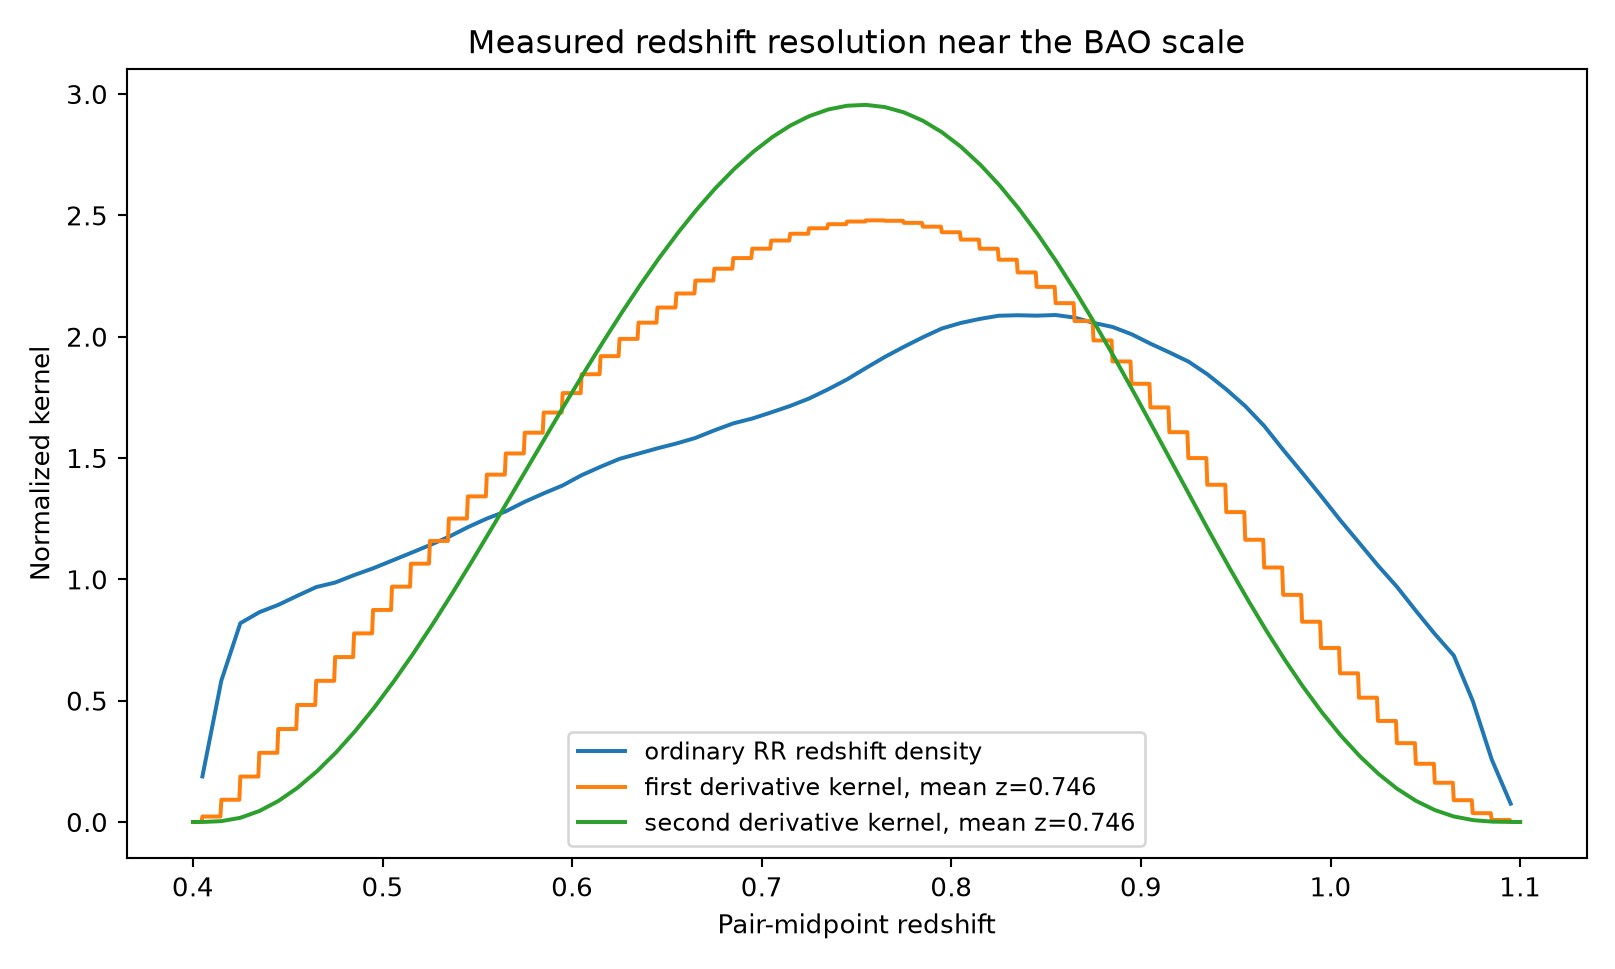

The data file committed next to this chart (first rows):
z, W_first, W_second
4.000000000000000222e-01, -0.000000000000000000e+00, 0.000000000000000000e+00
4.005000000000000226e-01, -0.000000000000000000e+00, 0.000000000000000000e+00
4.010000000000000231e-01, -0.000000000000000000e+00, 0.000000000000000000e+00
4.015000000000000235e-01, -0.000000000000000000e+00, 0.000000000000000000e+00
4.020000000000000240e-01, -0.000000000000000000e+00, 0.000000000000000000e+00
4.025000000000000244e-01, -0.000000000000000000e+00, 0.000000000000000000e+00
4.030000000000000249e-01, -0.000000000000000000e+00, 0.000000000000000000e+00
4.035000000000000253e-01, -0.000000000000000000e+00, 0.000000000000000000e+00
4.040000000000000258e-01, -0.000000000000000000e+00, 0.000000000000000000e+00
4.045000000000000262e-01, -0.000000000000000000e+00, 0.000000000000000000e+00
4.050000000000000266e-01, 2.246233766249462055e-02, 0.000000000000000000e+00
4.055000000000000271e-01, 2.246233766249462055e-02, 1.718767677722373940e-04
4.060000000000000275e-01, 2.246233766249462055e-02, 3.437535355444747880e-04
4.065000000000000280e-01, 2.246233766249462055e-02, 5.156303033167121278e-04
4.070000000000000284e-01, 2.246233766249462055e-02, 6.875070710889495760e-04
4.075000000000000289e-01, 2.246233766249462055e-02, 8.593838388611869158e-04
4.080000000000000293e-01, 2.246233766249462055e-02, 1.031260606633424256e-03
4.085000000000000298e-01, 2.246233766249462055e-02, 1.203137374405661595e-03
4.090000000000000302e-01, 2.246233766249462055e-02, 1.375014142177899152e-03
4.095000000000000306e-01, 2.246233766249462055e-02, 1.546890909950136492e-03
4.100000000000000311e-01, 2.246233766249462055e-02, 1.718767677722373832e-03
4.105000000000000315e-01, 2.246233766249462055e-02, 1.890644445494611171e-03
4.110000000000000320e-01, 2.246233766249462055e-02, 2.062521213266848511e-03
4.115000000000000324e-01, 2.246233766249462055e-02, 2.234397981039085851e-03
4.120000000000000329e-01, 2.246233766249462055e-02, 2.406274748811323191e-03
4.125000000000000333e-01, 2.246233766249462055e-02, 2.578151516583560964e-03
4.130000000000000338e-01, 2.246233766249462055e-02, 2.750028284355798304e-03
4.135000000000000342e-01, 2.246233766249462055e-02, 2.921905052128035644e-03
4.140000000000000346e-01, 2.246233766249462055e-02, 3.093781819900272984e-03
4.145000000000000351e-01, 2.246233766249462055e-02, 3.265658587672510323e-03
4.150000000000000355e-01, 9.166766724203090355e-02, 3.437535355444747663e-03
4.155000000000000360e-01, 9.166766724203090355e-02, 4.130442905535432890e-03
4.160000000000000364e-01, 9.166766724203090355e-02, 4.823350455626117250e-03
4.165000000000000369e-01, 9.166766724203090355e-02, 5.516258005716803345e-03
4.170000000000000373e-01, 9.166766724203090355e-02, 6.209165555807487705e-03
4.175000000000000377e-01, 9.166766724203090355e-02, 6.902073105898172932e-03
4.180000000000000382e-01, 9.166766724203090355e-02, 7.594980655988857292e-03
4.185000000000000386e-01, 9.166766724203090355e-02, 8.287888206079542519e-03
4.190000000000000391e-01, 9.166766724203090355e-02, 8.980795756170226879e-03
4.195000000000000395e-01, 9.166766724203090355e-02, 9.673703306260911239e-03
4.200000000000000400e-01, 9.166766724203090355e-02, 1.036661085635159907e-02
4.205000000000000404e-01, 9.166766724203090355e-02, 1.105951840644228343e-02
4.210000000000000409e-01, 9.166766724203090355e-02, 1.175242595653296779e-02
4.215000000000000413e-01, 9.166766724203090355e-02, 1.244533350662365215e-02
4.220000000000000417e-01, 9.166766724203090355e-02, 1.313824105671433651e-02
4.225000000000000422e-01, 9.166766724203090355e-02, 1.383114860680502260e-02
4.230000000000000426e-01, 9.166766724203090355e-02, 1.452405615689570696e-02
4.235000000000000431e-01, 9.166766724203090355e-02, 1.521696370698639306e-02
4.240000000000000435e-01, 9.166766724203090355e-02, 1.590987125707707742e-02
4.245000000000000440e-01, 9.166766724203090355e-02, 1.660277880716776178e-02
4.250000000000000444e-01, 1.872068621647641207e-01, 1.729568635725844961e-02
4.255000000000000449e-01, 1.872068621647641207e-01, 1.868352859539981758e-02
4.260000000000000453e-01, 1.872068621647641207e-01, 2.007137083354119250e-02
4.265000000000000457e-01, 1.872068621647641207e-01, 2.145921307168256048e-02
4.270000000000000462e-01, 1.872068621647641207e-01, 2.284705530982393193e-02
4.275000000000000466e-01, 1.872068621647641207e-01, 2.423489754796530338e-02
4.280000000000000471e-01, 1.872068621647641207e-01, 2.562273978610667483e-02
4.285000000000000475e-01, 1.872068621647641207e-01, 2.701058202424804974e-02
4.290000000000000480e-01, 1.872068621647641207e-01, 2.839842426238941772e-02
4.295000000000000484e-01, 1.872068621647641207e-01, 2.978626650053078917e-02
... 1,341 more rows
